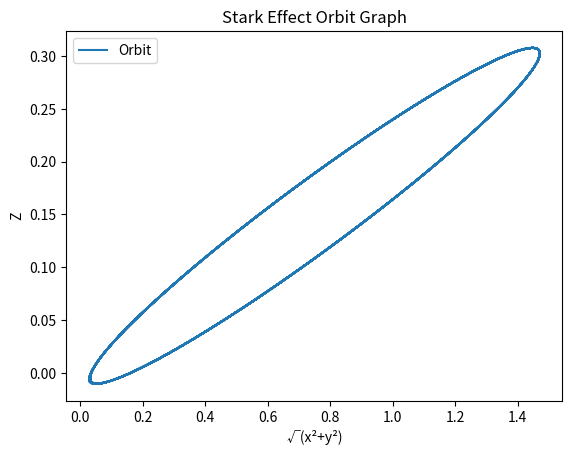

Reproduce this figure in Python.
#import (make class eventually)
from  matplotlib import pyplot as plt
import numpy as np
from scipy.optimize import fsolve
from scipy import integrate
import math
from mpl_toolkits import mplot3d
import numpy as np
import matplotlib.pyplot as plt

#steps and how long
nsteps = 10000
final= 5
dt = final/nsteps


#constants
#mu = 9.1044*(10**(-28))
#e = 4.80320425*(10**(-10))
mu = 3.1
e = -20
hbar = 1.05457266*(10**(-27))
h=hbar*2*math.pi
epsilon = 0


#create empty arrays
xi  = np.zeros(nsteps)
eta = np.zeros(nsteps)
phi = np.zeros(nsteps)

xidot  = np.zeros(nsteps)
etadot = np.zeros(nsteps)
phidot = np.zeros(nsteps)

p_xi  = np.zeros(nsteps)
p_eta = np.zeros(nsteps)
p_phi = np.zeros(nsteps)

p_xidot  = np.zeros(nsteps)
p_etadot = np.zeros(nsteps)
p_phidot = np.zeros(nsteps)



#start conditions *EDIT*    xi   eta   phi  p_xi  p_eta  p_phi
initial_values = np.array([1.8, 1.2, .25, 1.1, .008, 8.0])





#evaluate derivatives
def evaluate(pq,t):
    
    xi,eta,phi,p_xi,p_eta,p_phi=pq

    xidot  = 4*p_xi*xi/(mu*(eta+xi))
    etadot = 4*p_eta*eta/(mu*(eta+xi))
    phidot = p_phi/(eta*mu*xi)

    p_xidot =  -(e*epsilon)/2-(2*(e**2)/(eta + xi)**2)-((-(p_phi**2/(eta*xi**2))-(4*p_eta**2*eta/(eta+xi)**2)-(4*p_xi**2*xi/(eta+xi)**2)+(4* p_xi**2/(eta+xi)))/(2*mu)) 
    p_etadot = (e*epsilon)/2-(2*(e**2)/(eta + xi)**2)-((-(p_phi**2/(eta**2*xi))-(4*p_eta**2*eta/(eta+xi)**2)-(4*p_xi**2*xi/(eta+xi)**2)+(4*p_eta**2/(eta+xi)))/(2*mu)) 
    p_phidot = 0

    return[xidot,etadot,phidot,p_xidot,p_etadot,p_phidot]


#create time values array
t = np.linspace(0,final,nsteps)

#use ODE solver to calculate all values
pq_t = integrate.odeint(evaluate, initial_values, t)


#turn array into variable lists
swappedpq_t=pq_t.swapaxes(0,1)
xi = swappedpq_t[0]
eta = swappedpq_t[1]
phi = swappedpq_t[2]

p_xi = swappedpq_t[3]
p_eta = swappedpq_t[4]
p_phi = swappedpq_t[5]



#Graph orbit   
xaxis = np.sqrt(xi*eta)
yaxis = np.array((xi - eta)/2)
plt.plot(xaxis, yaxis, label = 'Orbit')

midpointx=.5*(max(xaxis)+min(xaxis))
midpointy=.5*(max(yaxis)+min(yaxis))
rangex=(max(xaxis)-min(xaxis))
rangey=(max(yaxis)-min(yaxis))

#plt.xlim(midpointx-2*rangex,midpointx+2*rangex)
#plt.ylim(midpointy-2*rangey,midpointy+2*rangey)
plt.xlabel('√(x\N{SUPERSCRIPT TWO}+y\N{SUPERSCRIPT TWO})')
plt.ylabel('Z')
plt.title('Stark Effect Orbit Graph')
plt.legend()
plt.show()





#solve bounding parabola values
def equations(vars):
        
    x, y , a , b = vars

    hamiltonian = (1/(2*mu))*((4/(xi[0] + eta[0]))*(p_xi[0]*xi[0]*p_xi[0]) + (4/(xi[0] + eta[0]))*p_eta[0]*eta[0]*p_eta[0] + p_phi[0]**2/(xi[0]*eta[0])) - (2*e**2)/(xi[0] + eta[0]) + (1/2)*e*epsilon*(xi[0] - eta[0])

    eq1 = -x-y+(-2*xi[0]*(p_xi[0]**2)-((p_phi[0]**2)/(2*xi[0])) + (mu*(e**2)) - ((mu*e*epsilon*(xi[0]**2))/2) + mu*hamiltonian*xi[0] - (mu*(e**2)))/(mu*hamiltonian) 
    eq2 = -(x*y)-(p_phi[0]**2)/(2*mu*hamiltonian)

    eq3 = -a-b+(-(-2*xi[0]*(p_xi[0]**2)-((p_phi[0]**2)/(2*xi[0])) + (mu*(e**2)) + ((mu*e*epsilon*(xi[0]**2))/2) + mu*hamiltonian*xi[0]) - (mu*(e**2)))/(mu*hamiltonian)
    eq4 = -(a*b)-(p_phi[0]**2)/(2*mu*hamiltonian)

    return [eq1, eq2, eq3, eq4]


#plot bounding parabolas
def plot_parabolas():
    maxxivalue, minxivalue, maxetavalue, minetavalue = fsolve(equations, (.5, .5,.5,.5))

    q = np.arange(-10.0, 10.0, 0.001)

    z1=(maxxivalue**2 - q**2)/(2*maxxivalue)
    z2=(minxivalue**2 - q**2)/(2*minxivalue)

    z3=(-maxetavalue**2 + q**2)/(2*maxetavalue)
    z4=(-minetavalue**2 + q**2)/(2*minetavalue)

    plt.plot(q,z1, label='max ξ')
    plt.plot(q,z2, label='min ξ')
    plt.plot(q,z3, label='max η')
    plt.plot(q,z4, label='min η')

    plt.plot(xaxis, yaxis, label = 'Orbit')


    plt.xlim(midpointx-2*rangex,midpointx+2*rangex)
    plt.ylim(midpointy-2*rangey,midpointy+2*rangey)
    plt.xlabel('√(x\N{SUPERSCRIPT TWO}+y\N{SUPERSCRIPT TWO})')
    plt.ylabel('Z')
    plt.title('Stark Effect: Bounding Parabolas')
    plt.legend()
    plt.show()






#plot 3d orbit
def threedorbit():
    ax = plt.axes(projection ='3d')
     
    zaxis = (xi-eta)/2
    xaxis = np.sqrt(xi*eta)*np.cos(phi)
    yaxis = np.sqrt(xi*eta)*np.sin(phi)
    c = xaxis + yaxis
    ax.scatter(xaxis, yaxis, zaxis, c = c)
    ax.scatter(0, 0, 0)

    ax.set_title('3d Scatter plot geeks for geeks')
    plt.show()



#calculate alpha values from quantum numbers
def print_alphas(qn1,qn2,qn3):
    n_xi=qn1
    n_eta=qn2
    n_phi=qn3
    n_principal=n_xi+n_eta+n_phi

    I_xi=n_xi*h
    I_eta=n_eta*h
    I_phi=n_phi*h

    alpha1 = -2*(math.pi)**2*mu*e**4/(I_xi+I_eta+I_phi)**2
    alpha2 = mu*e**2*(I_eta-I_xi)/(I_xi+I_eta+I_phi)
    alpha3 = I_phi/(2*math.pi)

    realalpha1 = (1/(2*mu))*((4/(initial_values[0] + initial_values[1]))*(initial_values[3]*initial_values[0]*initial_values[3]) + (4/(initial_values[0] + initial_values[1]))*initial_values[4]*initial_values[1]*initial_values[4] + initial_values[5]**2/(initial_values[0]*initial_values[1])) - (2*e**2)/(initial_values[0] + initial_values[1]) + (1/2)*e*epsilon*(initial_values[0] - initial_values[1])
    realalpha3 = initial_values[5]
    realalpha2 = .5*(4*initial_values[1]*initial_values[4]**2+realalpha3**2/initial_values[1]-2*mu*e**2-2*mu*realalpha1*initial_values[1])

    print("necessary_alpha, actual_alpha\n", alpha1,realalpha1,'\n',alpha2,realalpha2,'\n',alpha3,realalpha3)


#calculate eccentricity
def get_eccentricity_and_energy_from_quantum_numbers(qn1,qn2,qn3):
    n_xi=qn1
    n_eta=qn2
    n_phi=qn3
    n_principal=n_xi+n_eta+n_phi
    sigma1=1/n_principal*(math.sqrt(n_xi*(n_xi+n_phi)))
    sigma2=1/n_principal*(math.sqrt(n_eta*(n_eta+n_phi)))
    energy = -mu*e**4/(2*n_principal**2*hbar**2)+3*epsilon*hbar**2/(2*e*mu)*(n_xi-n_eta)*n_principal
    if(n_xi==0 or n_eta==0):
        eccentricity=math.sqrt(sigma1**2+sigma2**2)
        return (eccentricity, energy)
    return energy
